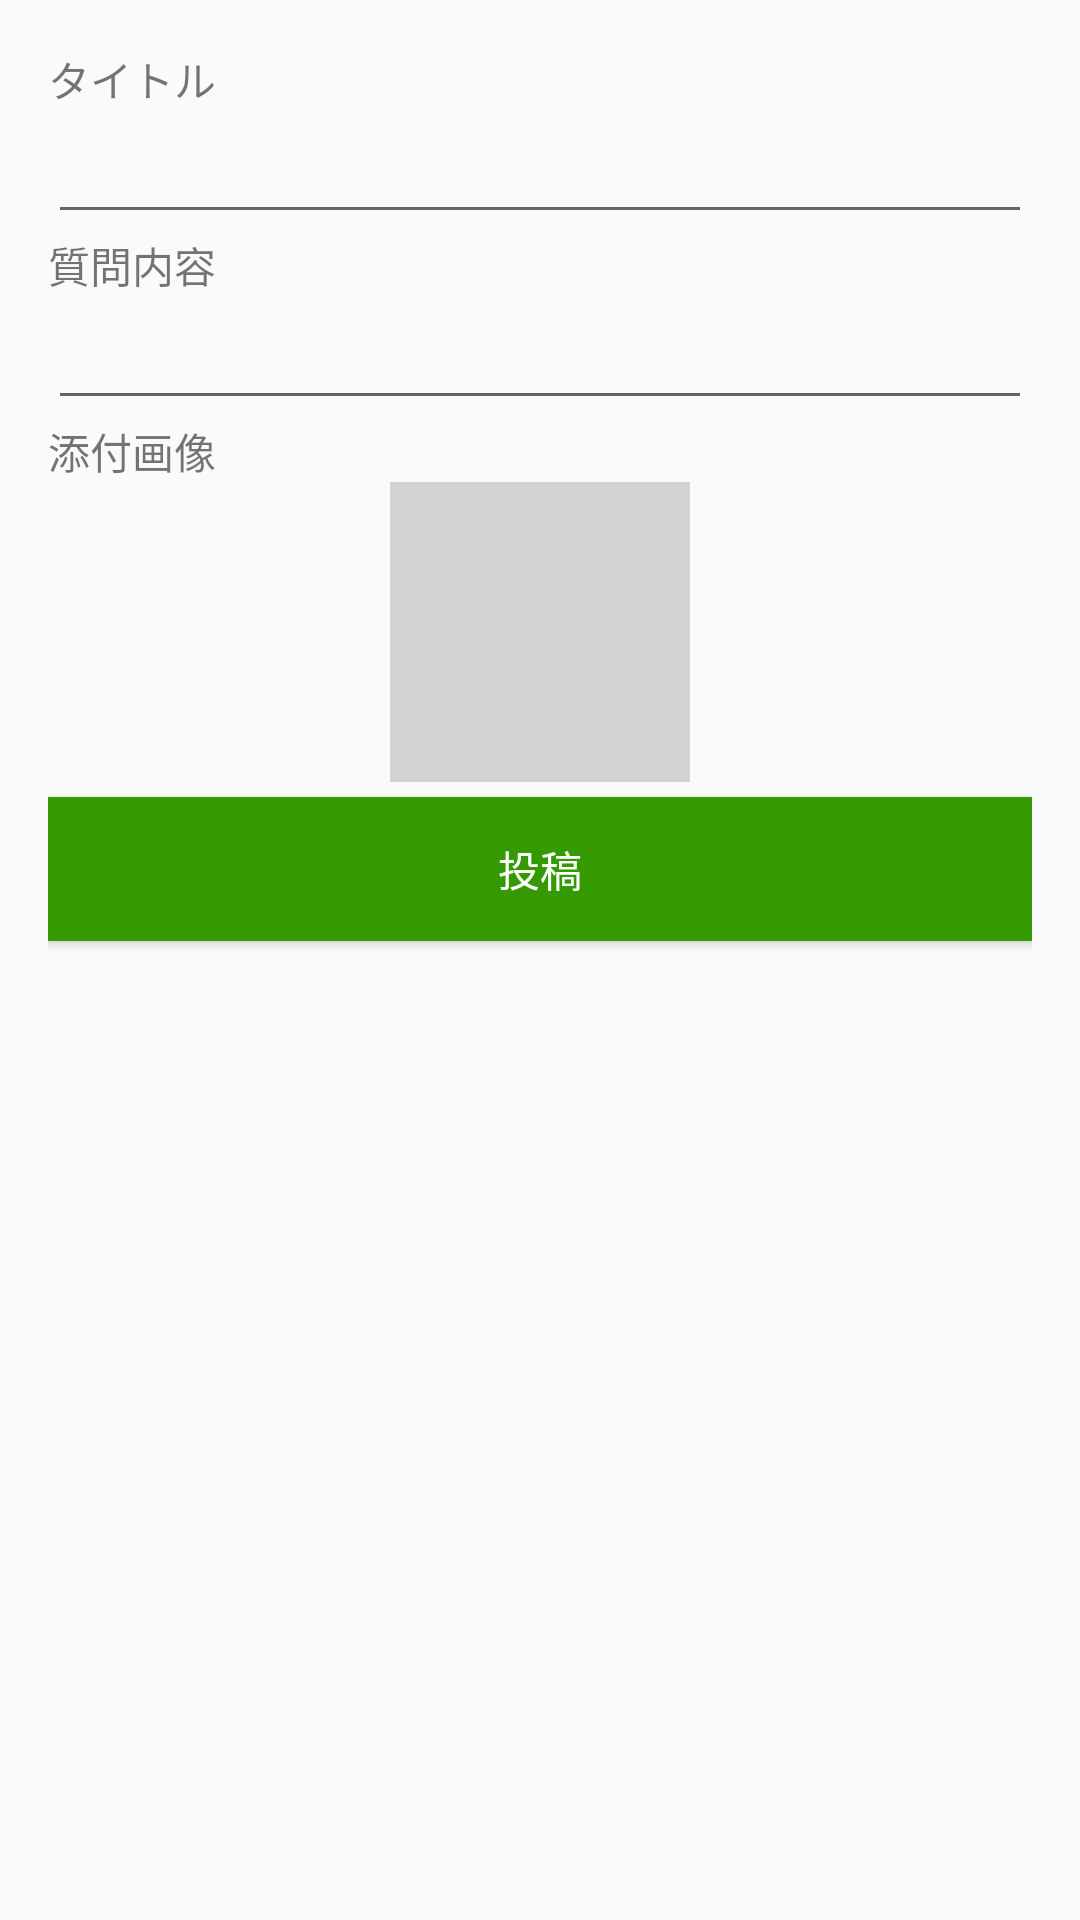

Layout XML and referenced resources for this Android screen:
<!-- AndroidManifest.xml: application theme AppTheme -->
<!-- res/layout/activity_test.xml -->
<?xml version="1.0" encoding="utf-8"?>
<RelativeLayout
    xmlns:android="http://schemas.android.com/apk/res/android"
    xmlns:tools="http://schemas.android.com/tools"
    android:layout_width="match_parent"
    android:layout_height="match_parent"
    android:paddingBottom="16dp"
    android:paddingLeft="16dp"
    android:paddingRight="16dp"
    android:paddingTop="16dp">

    <TextView
        android:layout_width="wrap_content"
        android:layout_height="wrap_content"
        android:text="タイトル"
        android:id="@+id/titleTextView"
        android:layout_alignParentTop="true"
        android:layout_alignParentStart="true"
        tools:ignore="MissingConstraints" />

    <EditText
        android:layout_width="match_parent"
        android:layout_height="wrap_content"
        android:id="@+id/titleText"
        android:gravity="top"
        android:inputType="text"
        android:layout_below="@+id/titleTextView"
        android:layout_alignParentStart="true"
        tools:ignore="MissingConstraints" />

    <TextView
        android:layout_width="wrap_content"
        android:layout_height="wrap_content"
        android:text="質問内容"
        android:id="@+id/textView"
        android:layout_below="@+id/titleText"
        android:layout_alignParentStart="true"
        tools:ignore="MissingConstraints" />

    <EditText
        android:layout_width="match_parent"
        android:layout_height="wrap_content"
        android:id="@+id/bodyText"
        android:inputType="textMultiLine"
        android:maxLines="10"
        android:gravity="top"
        android:layout_below="@+id/textView"
        android:layout_alignParentStart="true"
        tools:ignore="MissingConstraints" />

    <TextView
        android:layout_width="wrap_content"
        android:layout_height="wrap_content"
        android:text="添付画像"
        android:id="@+id/textView2"
        android:layout_below="@+id/bodyText"
        android:layout_alignParentStart="true"
        tools:ignore="MissingConstraints" />

    <ImageView
        android:layout_width="100dp"
        android:layout_height="100dp"
        android:id="@+id/imageView"
        android:layout_below="@+id/textView2"
        android:background="#d3d3d3"
        android:layout_centerHorizontal="true"
        tools:ignore="MissingConstraints" />

    <Button
        android:layout_width="match_parent"
        android:layout_height="wrap_content"
        android:text="投稿"
        android:textColor="#FFFFFF"
        android:background="#359901"
        android:id="@+id/sendButton"
        android:layout_below="@+id/imageView"
        android:layout_alignParentStart="true"
        android:layout_marginTop="5dp"
        tools:ignore="MissingConstraints" />

    <ProgressBar
        android:id="@+id/progressBar"
        style="?android:attr/progressBarStyle"
        android:layout_width="wrap_content"
        android:layout_height="wrap_content"
        android:layout_below="@+id/sendButton"
        android:layout_centerInParent="true"
        android:visibility="gone"
        tools:ignore="MissingConstraints" />
</RelativeLayout>
<!-- resources referenced by this layout -->
<resources>
  <style name="AppTheme" parent="Theme.AppCompat.Light.NoActionBar">
          
          <item name="colorPrimary">@color/colorPrimary</item>
          <item name="colorPrimaryDark">@color/colorPrimaryDark</item>
          <item name="colorAccent">@color/colorAccent</item>
  
          <item name="windowActionBar">@color/colorActionBar</item>
          <item name="windowNoTitle">true</item>
      </style>
  <color name="colorPrimary">#FFFB5F</color>
  <color name="colorPrimaryDark">#FF7B23</color>
  <color name="colorAccent">#FF3F3F</color>
  <color name="colorActionBar">#FF7028</color>
</resources>
